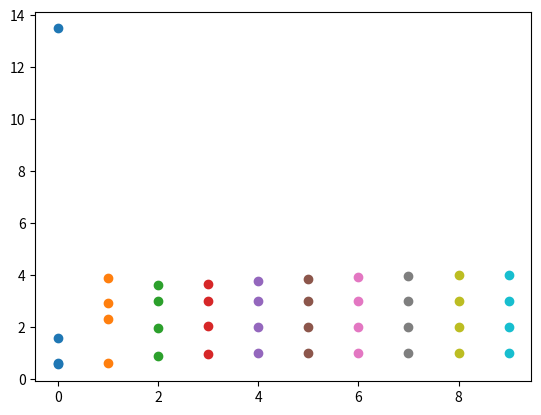

This figure's Python source: (Note: this script raises an exception after producing the figure.)

# coding: utf-8

# # 1 | Eigenvalue Problem

# In[3]:

import numpy as np
from scipy.io import mminfo,mmread
import matplotlib.pyplot as plt
get_ipython().magic('matplotlib inline')

from numpy.linalg import inv, eig
from numpy import sqrt, dot, sum, abs, diag, array


# ## Eigenvalue Problems
# 
# In order to test different algorithms to compute eigenvalues we use a 4x4 matrix with eigenvalues 1, 2, 3, and 4.
# It is constructed as 
# $$ A = S D S^{-1} $$
# where $D$ is a diagonal matrix containing the EVs.

# In[4]:

np.random.seed(1)
D = np.array([1, 2, 3 ,4])
S = (np.random.rand(len(D),len(D)) - 0.5)*2 # compute a random matrix with entries between -1 and 1
A = np.dot(np.dot(S,np.diag(D)),inv(S)) # S*D*S^-1, computes a unitary similar matrix of D having the same EVs


# In[5]:

#test if correct?
w,v=np.linalg.eig(A)
w,v


# ### Vector Interation
# 
# * also known as power mthod, power iteration, or von Mises iteration
# * yields largest (in magnitude) eigenvalue and corresponding eigenvector
# * converges baldy if $\lambda_n/\lambda_{n-1} \approx 1$, i.e. the second largest EV is almost the same size as the largest
# 
# Use the recursion
# $$ b_{k+1} = \frac{A b_k}{\lVert A_k b_k \rVert}$$
# 
# where $b_k$ converges to the eigenvector and ${\lVert A_k b_k \rVert}$ to the eigenvalue.

# In[6]:

x = np.ones(len(D)) # one can start with any vector

for i in range(10) :
    # compute numerator
    num=np.dot(A,x)
    # compute denominator
    den=np.linalg.norm(np.dot(A,x))
    # compute recursion
    x=num/den
    # plot the intermediate results
    plt.scatter(i, den)
    
    pass


# In[7]:

print("Largest EWert found:")
print(den) #largest EW
print("corresponding EVector:")
print(x) #corresponding EV

v[:,1] #test für EV (for i=20 iterations the EV will be much better!)


# ### Inverse Vector Iteration
# 
# If $\lambda$ is an eigenvalue of $A$ then $\lambda-\sigma$ is an eigenvalue of $A-\sigma I$.
# The eigenvalue of the inverse $(A-\sigma I)^{-1} = B$ will be $\mu = \frac{1}{\lambda-\sigma}$.
# Thus, if $\lambda\approx\sigma$, vector iteration with B will yield the smallest (in magnitude) EV of A.
# 
# The iteration rule is then
# $$ b_{k+1} = (A - \sigma I)^{-1} b_k \text{ or } (A - \sigma I) b_{k+1} = b_k $$
# 
# The series converges to the same eigenvectors, the eigenvalues $\mu$ are related to the original ones $\lambda$ via
# $$ \lambda = \sigma + \frac{1}{\mu}$$
# 
# * $\sigma$ is called the shift point
# * a linear system has to be solved in each step
# * for a constant shift point the solution of the linear system corresponds to a matrix multiplication
# 
# 

# In[13]:

# choose shift point
sig = 0
B = inv(A-sig*np.diag(np.ones_like(D)))

#y = np.dot(Binv,np.ones_like(D)) # start value
x = np.ones(len(D))
for i in range(10) :
    # compute update
    y=np.dot(B,x)
    y_norm=np.linalg.norm(y)
    x=y/y_norm
    lamb=sig+1/y_norm
    plt.scatter(i, lamb)
    pass


# In[308]:

print("Smallest EWert found:")
print(lamb) #largest EW
print("corresponding EVector:")
print(x) #corresponding EV

v[:,0] #test für EV


# In[ ]:




# ### Rayleigh Quotient Iteration
# 

# In[14]:

# choose shift point
sig = 1.5
B = inv(A-sig*np.diag(np.ones_like(D)))

#y = np.dot(Binv,np.ones_like(D)) # start value
x = np.ones(len(D))
for i in range(10) :
    
    # compute update
    y=np.dot(B,x)
    y_norm=np.linalg.norm(y)
    x=y/y_norm
    lamb=sig+1/y_norm
    plt.scatter(i, lamb)
    
    # update shift point
    num=np.dot(np.dot(np.transpose(x),A),x)
    den=np.dot(np.transpose(x),x)
    sig=num/den
    try:
        B = inv(A-sig*np.diag(np.ones_like(D)))
    except np.linalg.linalg.LinAlgError as err:
            print("Singular Matrix -> EV found")
    
    pass


# In[310]:

print("EWert found:")
print(lamb) # EW
print("corresponding EVector:")
print(x) #corresponding EV

w,v[:,:] #test für EV


# ### Higher Eigenvalues
# 
# We do vector iteration with vectors orthogonal to the already computed eigenvalue.
# It is necessary to enforce the orthogonality during iteration.
# 

# In[2]:

W,V = eig(A)
Is = np.argsort(W)
W[Is],V[:,Is]

def proj(v,u) :
    from numpy import inner
    # project v on u
    return inner(u,v)/inner(u,u)*u

# choose shift point
sig = 0
B = inv(A-sig*np.diag(np.ones_like(D)))

# start with vector orthogonal to first EV
v1 = V[:,Is[0]] # first EV 
v2 = V[:,Is[1]] # second EV 
b1 = np.ones_like(D)-proj(v1,np.ones_like(D))-proj(v2,np.ones_like(D))
b = b1
for i in range(10) :
    # re - orthogonalize
    b = b - proj(b,v1) - proj(b,v2)
    
    # inverse vector iteration
    y=np.dot(B,b)
    y_norm=np.linalg.norm(y)
    b=y/y_norm
    
    lamb=sig+1/y_norm
    plt.scatter(i, lamb)
   
    pass


# In[313]:

print("3rd EWert found:")
print(lamb) # EW
print("corresponding EVector:")
print(b) #corresponding EV

W[Is[2]],V[:,Is[2]] #test für EV

### IMPORTANT: Test for EV FAILED!?!?!


# ## FE-Matrices
# 
# ### Load the Matrices
# 
# Load the system matrices.
# The matices are real, square and symmetric with dimension $3N \times 3N$.
# The DoFs are arranged in the order $x_1, y_1, z_1, x_2, \dots, z_N$ where $x_i$ denotes the x-displacement of node $i$.

# In[314]:

M = mmread('Ms.mtx').toarray() # mass matrix
K = mmread('Ks.mtx').toarray() # stiffness matrix
X = mmread('X.mtx') # coodinate matrix with columns corresponding to x,y,z position of the nodes

N = X.shape[0] # number of nodes


# The DoFs in the system matrices are arranged according to a regular grid of linear finite elements.
# In the following we determine the unique x, y, and z coodinates of the grid.

# In[315]:

nprec = 6 # precision for finding uniqe values
# get grid vectors (the unique vectors of the x,y,z coodinate-grid)
x = np.unique(np.round(X[:,0],decimals=nprec))
y = np.unique(np.round(X[:,1],decimals=nprec))
z = np.unique(np.round(X[:,2],decimals=nprec))
print('Nx =',len(x))
print('Ny =',len(y))
print('Nz =',len(z))
# grid matrices
Xg = np.reshape(X[:,0],[len(y),len(x),len(z)])
Yg = np.reshape(X[:,1],[len(y),len(x),len(z)])
Zg = np.reshape(X[:,2],[len(y),len(x),len(z)])
# or equivalent: Xg,Yg,Zg  = np.meshgrid(x,y,z)


# ### Plot the Geometry
# 
# One can plot the location of the nodes, select subsets of nodes and plot them ...

# In[316]:

# plot the geometric points 
from mpl_toolkits.mplot3d import Axes3D
fig,ax = plt.subplots(subplot_kw={'projection':'3d'})

#sm = 0.1/mode.max()
ax.scatter(X[:,0],X[:,1],X[:,2],s=10)
ax.set_xlabel('x')
ax.set_ylabel('y')
ax.set_zlabel('z')

# select nodes on the west-side, i.e. at x=x_min
tol = 1e-12
x_min = X[:,0].min()
Nw = np.argwhere(np.abs(X[:,0]-x_min)<tol) # Node indices of West-Edge nodes

# select node on North-East-Top corner
Nnet = np.argwhere(np.all(np.abs(X-X.max(axis=0))<tol,axis=1))[0]

ax.scatter(X[Nw,0],X[Nw,1],X[Nw,2],s=30,marker='x',label='West')
ax.scatter(X[Nnet,0],X[Nnet,1],X[Nnet,2],s=30,marker='x',label='North-East-Top')
ax.legend()


# ### Solve a Static Problem
# 
# Solve a static problem applying nodal forces to the North-East-Top corner and fixing all DoF at the West-Edge of the plate.
# 
# We solve the system
# $$ K u = f $$
# for the displacements $u$.
# The system needs to be constrained, thus, we select nodes which will be removed from the system.

# In[317]:


# because the dofs are ordered as x_1, y_1, z_1, x_2, ..., z_N in the global system, the x, y, and z dofs for node n are
# located at position 3n, 3n+1, 3n+2.

# indices of x, y, and z DoFs in the global system
# can be used to get DoF-index in global system, e.g. for y of node n by Iy[n]
Ix = np.arange(N)*3 # index of x-dofs
Iy = np.arange(N)*3+1
Iz = np.arange(N)*3+2

# select which indices in the global system must be constrained
If = np.array([Ix[Nw],Iy[Nw],Iz[Nw]]).ravel() # dof indices of fix constraint
Ic = np.array([(i in If) for i in np.arange(3*N)]) # boolean array of constraind dofs

# construct forcing vector
f = np.zeros(3*N)
f[Iz[Nnet]] = -1.0

# compute the reduced system
Kc = K[np.ix_(~Ic,~Ic)]
fc = f[~Ic]

# compute solution
u = np.zeros(3*N) # initialize displacement vector

# solve the linear system Kc*uc=fc
uc = np.linalg.solve(Kc,fc)

# sort solution in large vector
u[~Ic] = uc


# In[318]:

# plot in 3D
fig,ax = plt.subplots(subplot_kw={'projection':'3d'})

#sm = 0.1/mode.max()
ax.scatter(X[:,0],X[:,1],X[:,2],s=5,label='undeformed') # undeformed

# format U like X
U = np.array([u[Ix],u[Iy],u[Iz]]).T

# scale factor for plotting
s = 0.5/np.max(np.sqrt(np.sum(U**2,axis=0)))
Xu = X + s*U # defomed configuration (displacement scaled by s)

ax.scatter(Xu[:,0],Xu[:,1],Xu[:,2],c='g',label='deformed')
ax.scatter(X[Nw,0],X[Nw,1],X[Nw,2],s=50,marker='x',label='constraint')
ax.quiver(X[:,0],X[:,1],X[:,2],f[Ix],f[Iy],f[Iz],color='r',length=0.1,label='load')

ax.set_xlabel('x')
ax.set_ylabel('y')
ax.set_zlabel('z')
ax.legend()


# In[319]:

# plot in 2D (z-displacement of the top-nodes)

# select nodes
Nt = np.argwhere(np.abs(X[:,2]-X[:,2].max())<tol)
# extract z-displacements
uz = np.reshape(u[Iz[Nt]],[len(y),len(x)])

lim = np.max(np.abs(uz)) # limit to center color legend around 0

fig,ax = plt.subplots()
cax = ax.contourf(x,y,uz,cmap=plt.get_cmap('RdBu_r'),vmin=-lim,vmax=lim)
fig.colorbar(cax,extend='both')#,orientation='horizontal')
ax.set_aspect('equal')
ax.set_xlabel('x')
ax.set_ylabel('y')


# ### Compute eigenvalues and modeshapes
# 
# #### All free
# Use the unconstrained system

# In[320]:

# only compute a subset of modes
from scipy.linalg import eigh
k = 15
W,V = eigh(K,M,eigvals=(0,k))


# #### Clamped edges
# #### Short side clamped

# In[ ]:



